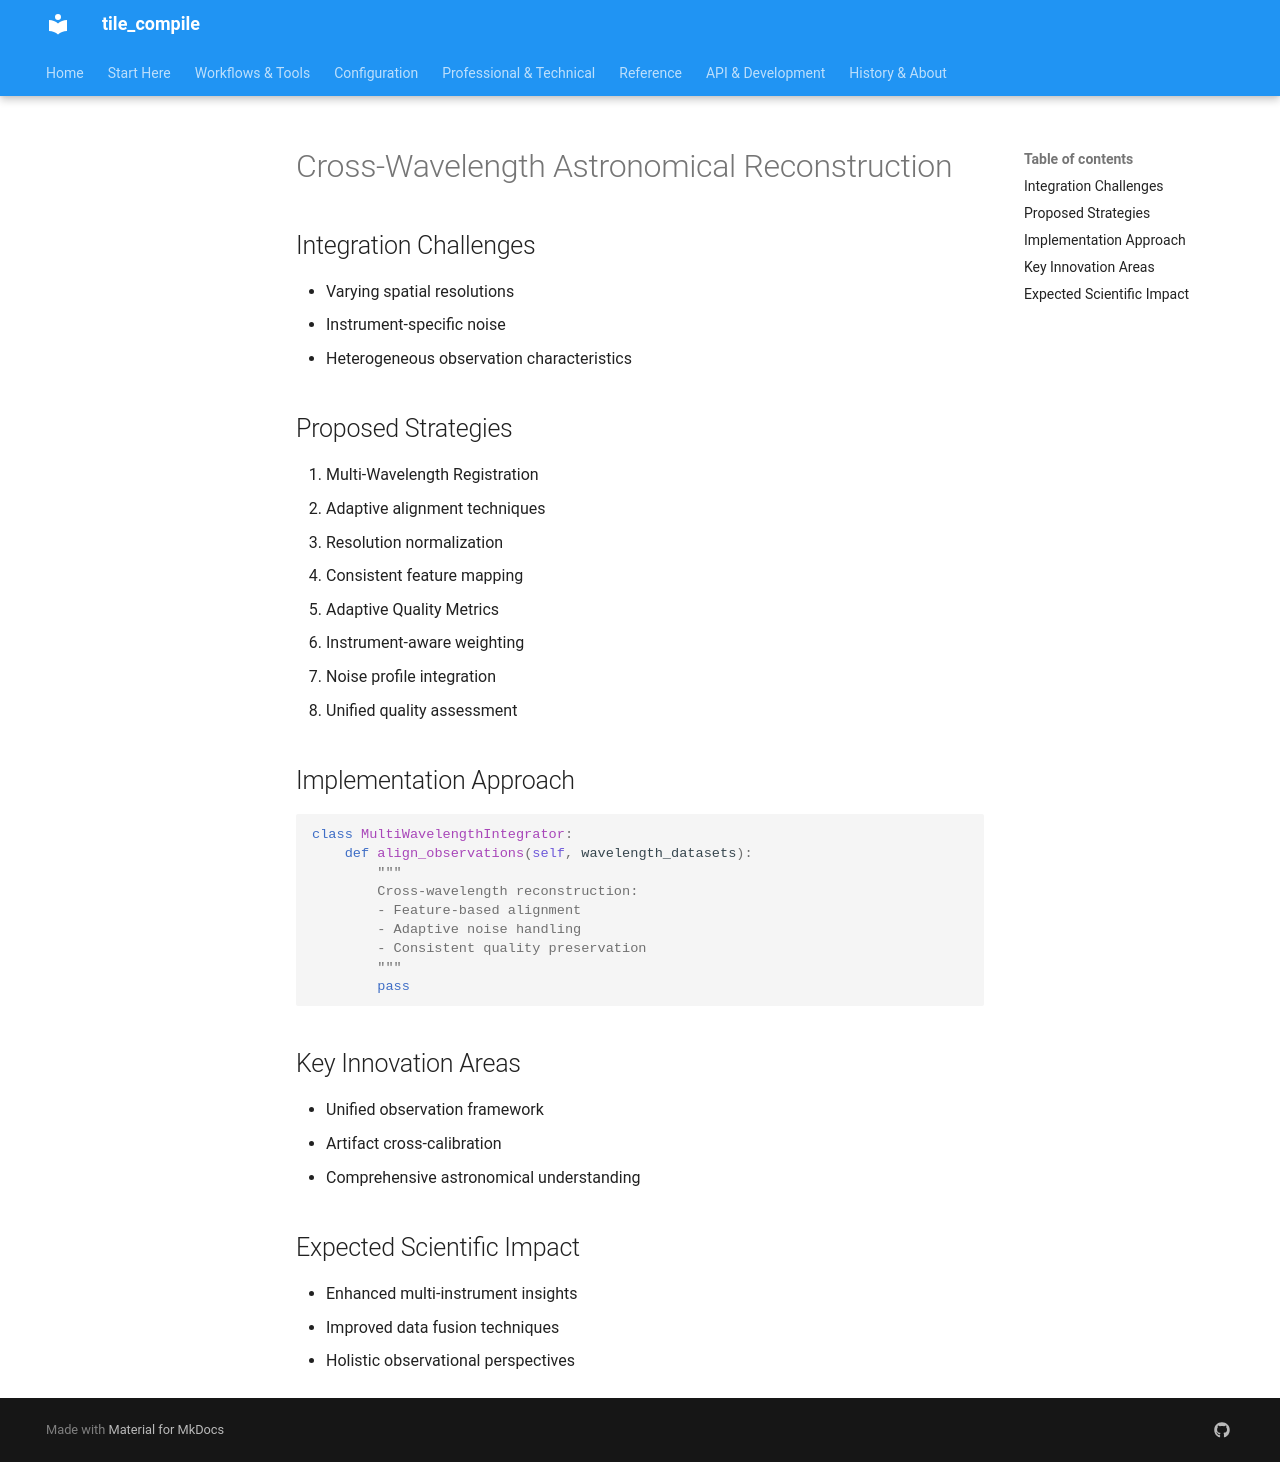

repository: jeamy/tile_compile · page: attic/specs_and_extensions/extensions/cross_wavelength/index.html · generator: mkdocs

# Cross-Wavelength Astronomical Reconstruction

## Integration Challenges
- Varying spatial resolutions
- Instrument-specific noise
- Heterogeneous observation characteristics

## Proposed Strategies
1. Multi-Wavelength Registration
   - Adaptive alignment techniques
   - Resolution normalization
   - Consistent feature mapping

2. Adaptive Quality Metrics
   - Instrument-aware weighting
   - Noise profile integration
   - Unified quality assessment

## Implementation Approach
```python
class MultiWavelengthIntegrator:
    def align_observations(self, wavelength_datasets):
        """
        Cross-wavelength reconstruction:
        - Feature-based alignment
        - Adaptive noise handling
        - Consistent quality preservation
        """
        pass
```

## Key Innovation Areas
- Unified observation framework
- Artifact cross-calibration
- Comprehensive astronomical understanding

## Expected Scientific Impact
- Enhanced multi-instrument insights
- Improved data fusion techniques
- Holistic observational perspectives
